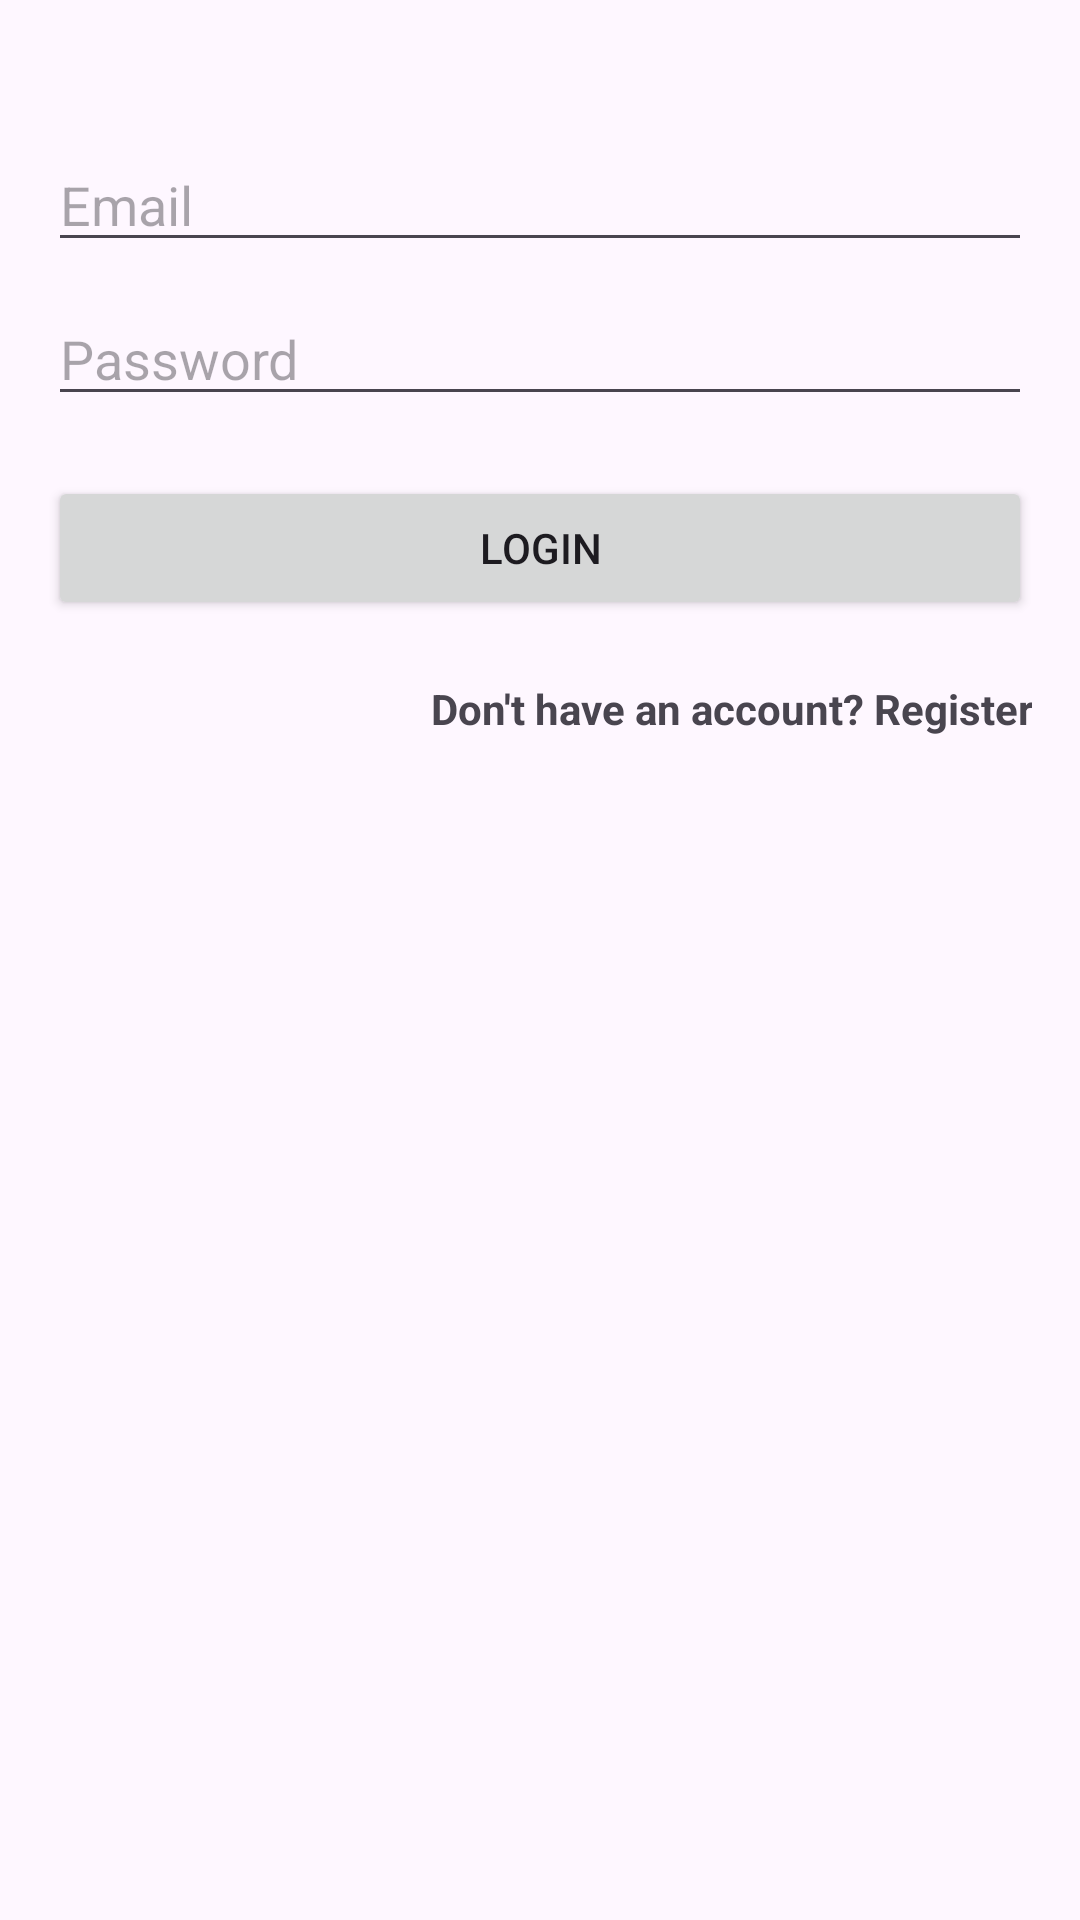

Layout XML and referenced resources for this Android screen:
<!-- AndroidManifest.xml: application theme Theme.TranspoMateBus -->
<!-- res/layout/activity_login.xml -->
<?xml version="1.0" encoding="utf-8"?>
<LinearLayout xmlns:android="http://schemas.android.com/apk/res/android"
    xmlns:app="http://schemas.android.com/apk/res-auto"
    xmlns:tools="http://schemas.android.com/tools"
    android:layout_width="match_parent"
    android:layout_height="match_parent"
    android:orientation="vertical"
    android:padding="16dp"
    tools:context=".LoginActivity">

    <EditText
        android:id="@+id/emailEditText"
        android:layout_width="match_parent"
        android:layout_height="wrap_content"
        android:hint="Email"
        android:minHeight="48dp"
        android:paddingTop="40dp" />

    <EditText
        android:id="@+id/passwordEditText"
        android:layout_width="match_parent"
        android:layout_height="wrap_content"
        android:hint="Password"
        android:inputType="textPassword"
        android:minHeight="48dp"
        android:paddingTop="20dp" />

    <Button
        android:id="@+id/loginButton"
        android:layout_width="match_parent"
        android:layout_height="wrap_content"
        android:layout_marginTop="20dp"
        android:text="Login" />

    <TextView
        android:id="@+id/textView"
        android:layout_width="match_parent"
        android:layout_height="wrap_content"
        android:paddingTop="20dp"
        android:text="Don't have an account? Register"
        android:textAlignment="textEnd"
        android:textStyle="bold" />

</LinearLayout>
<!-- resources referenced by this layout -->
<resources>
  <style name="Theme.TranspoMateBus" parent="Base.Theme.TranspoMateBus" />
  <style name="Base.Theme.TranspoMateBus" parent="Theme.Material3.DayNight.NoActionBar">
          
          
      </style>
</resources>
